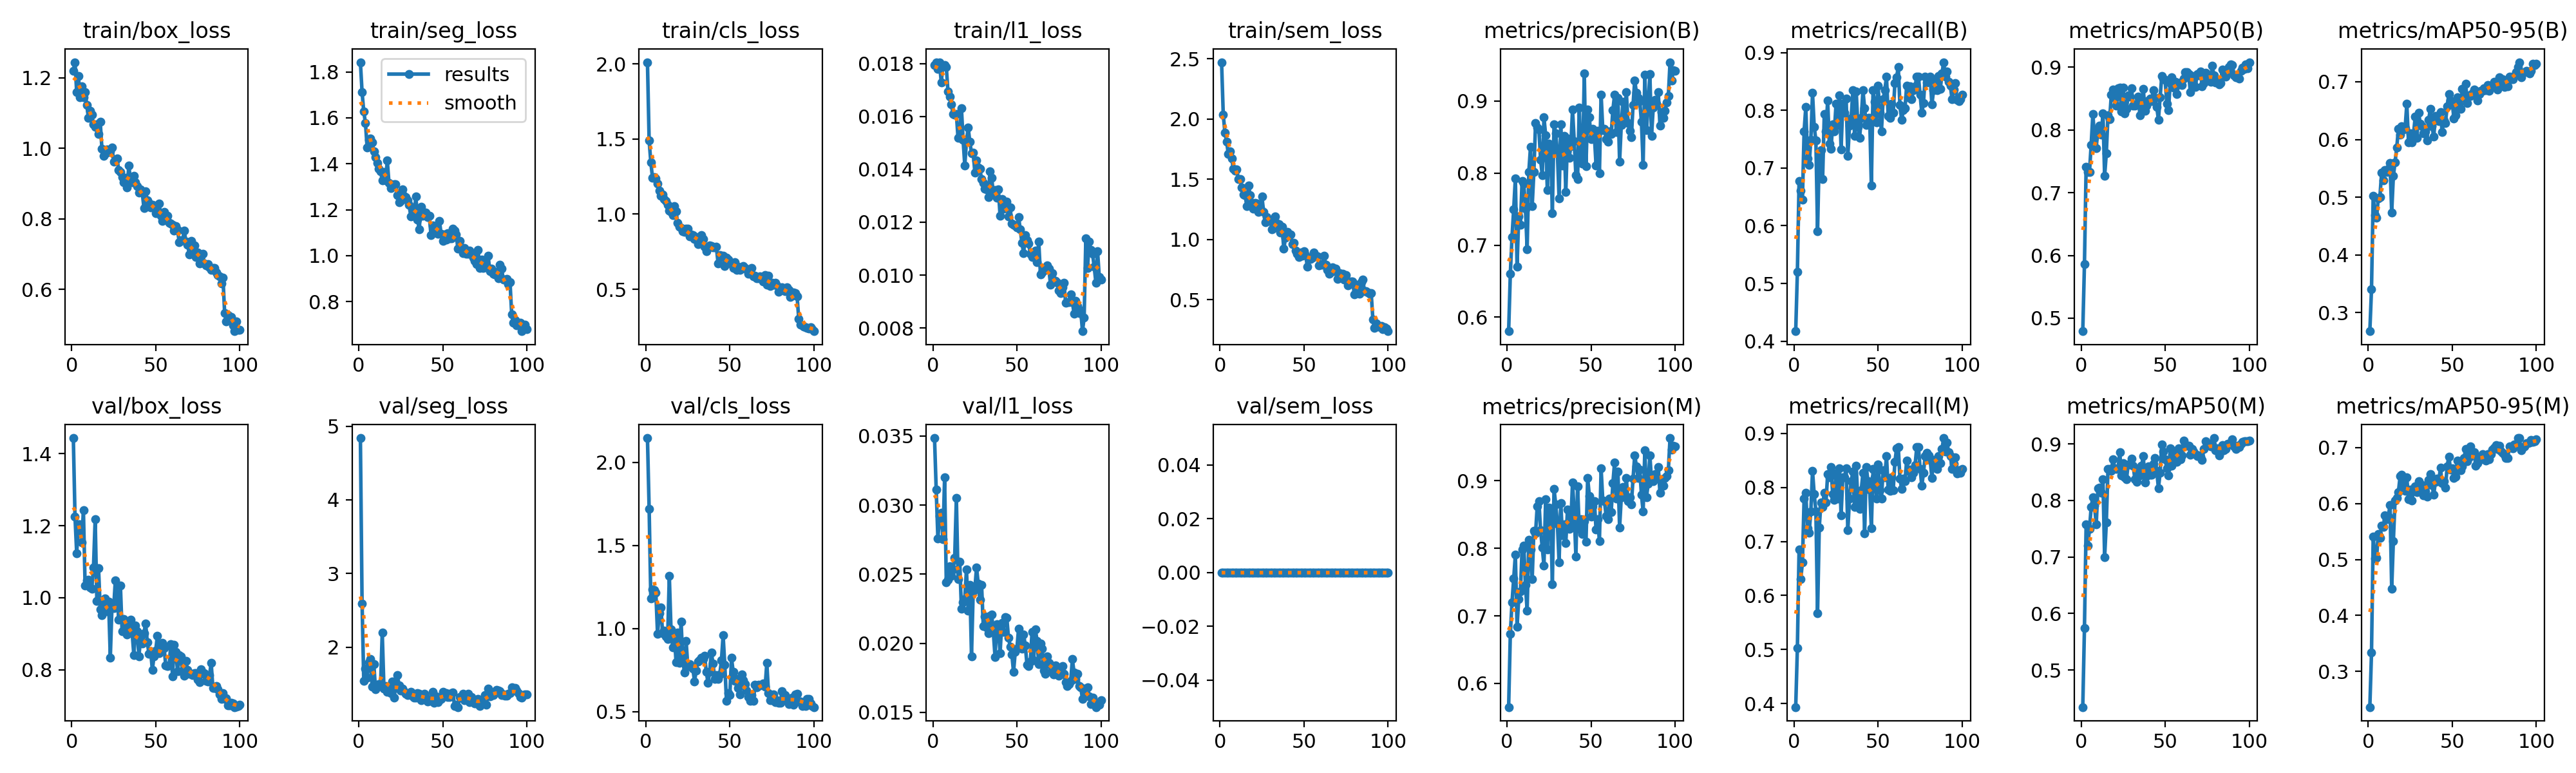

The data file committed next to this chart (first rows):
epoch, time, train/box_loss, train/seg_loss, train/cls_loss, train/l1_loss, train/sem_loss, metrics/precision(B), metrics/recall(B), metrics/mAP50(B), metrics/mAP50-95(B), metrics/precision(M), metrics/recall(M), metrics/mAP50(M), metrics/mAP50-95(M), val/box_loss, val/seg_loss, val/cls_loss, val/l1_loss, val/sem_loss, lr/pg0, lr/pg1, lr/pg2
1, 168.7, 1.22, 1.842, 2.011, 0.01795, 2.471, 0.5804, 0.4173, 0.4791, 0.2679, 0.5649, 0.3937, 0.4343, 0.2361, 1.443, 4.838, 2.146, 0.03485, 0, 0.0001985, 0.0001985, 0.08035
2, 335.2, 1.244, 1.712, 1.489, 0.01805, 2.035, 0.6601, 0.52, 0.586, 0.341, 0.6733, 0.5031, 0.5743, 0.3339, 1.225, 2.596, 1.72, 0.03113, 0, 0.0003945, 0.0003945, 0.06055
3, 501.5, 1.159, 1.626, 1.346, 0.01779, 1.885, 0.7114, 0.6772, 0.7414, 0.5024, 0.7197, 0.685, 0.7576, 0.5412, 1.123, 1.544, 1.18, 0.02759, 0, 0.0005866, 0.0005866, 0.04074
4, 667.7, 1.205, 1.578, 1.242, 0.01803, 1.812, 0.7497, 0.6605, 0.733, 0.4689, 0.7549, 0.6299, 0.72, 0.5023, 1.204, 1.708, 1.237, 0.02921, 0, 0.0007747, 0.0007747, 0.02093
5, 833.9, 1.144, 1.472, 1.245, 0.01729, 1.709, 0.7929, 0.6457, 0.7331, 0.465, 0.7903, 0.6614, 0.7495, 0.503, 1.203, 1.59, 1.232, 0.02943, 0, 0.0009589, 0.0009589, 0.001113
6, 999.8, 1.176, 1.504, 1.238, 0.01792, 1.731, 0.6698, 0.7638, 0.7766, 0.498, 0.6836, 0.7795, 0.7883, 0.5458, 1.153, 1.799, 1.215, 0.02753, 0, 0.0009505, 0.0009505, 0.0009505
7, 1166, 1.145, 1.509, 1.205, 0.01793, 1.673, 0.7397, 0.8055, 0.8254, 0.5007, 0.7252, 0.7897, 0.806, 0.539, 1.243, 1.839, 0.9668, 0.03199, 0, 0.0009406, 0.0009406, 0.0009406
8, 1332, 1.159, 1.494, 1.155, 0.01788, 1.584, 0.7281, 0.7169, 0.7871, 0.5424, 0.7363, 0.7244, 0.7904, 0.5609, 1.034, 1.46, 1.094, 0.02442, 0, 0.0009307, 0.0009307, 0.0009307
9, 1498, 1.123, 1.453, 1.121, 0.01694, 1.569, 0.7888, 0.7059, 0.7706, 0.5288, 0.7982, 0.7162, 0.7573, 0.5581, 1.048, 1.766, 1.128, 0.02459, 0, 0.0009208, 0.0009208, 0.0009208
10, 1664, 1.085, 1.43, 1.13, 0.01676, 1.579, 0.7853, 0.7487, 0.803, 0.5467, 0.8044, 0.7559, 0.8211, 0.5789, 1.05, 1.425, 0.9725, 0.02559, 0, 0.0009109, 0.0009109, 0.0009109
11, 1830, 1.106, 1.403, 1.101, 0.01645, 1.503, 0.7507, 0.8299, 0.8065, 0.5441, 0.7455, 0.8304, 0.8226, 0.5718, 1.029, 1.473, 0.9874, 0.02486, 0, 0.000901, 0.000901, 0.000901
12, 1997, 1.095, 1.378, 1.087, 0.0161, 1.499, 0.6943, 0.7716, 0.7921, 0.5492, 0.7078, 0.7874, 0.8134, 0.5766, 1.026, 1.498, 0.9522, 0.02533, 0, 0.0008911, 0.0008911, 0.0008911
13, 2163, 1.067, 1.366, 1.062, 0.01606, 1.433, 0.8016, 0.748, 0.8264, 0.5594, 0.8122, 0.7559, 0.8375, 0.5978, 1.085, 1.476, 0.9365, 0.02616, 0, 0.0008812, 0.0008812, 0.0008812
14, 2329, 1.061, 1.329, 1.023, 0.01608, 1.373, 0.8361, 0.5906, 0.7268, 0.4735, 0.798, 0.5669, 0.6992, 0.4476, 1.219, 2.196, 1.317, 0.0305, 0, 0.0008713, 0.0008713, 0.0008713
15, 2495, 1.069, 1.363, 1.016, 0.01518, 1.367, 0.7543, 0.7254, 0.7627, 0.5367, 0.7543, 0.7254, 0.7607, 0.5335, 0.9912, 1.442, 0.9961, 0.02465, 0, 0.0008614, 0.0008614, 0.0008614
16, 2661, 1.041, 1.329, 0.9933, 0.01524, 1.276, 0.8014, 0.7306, 0.8239, 0.5604, 0.8257, 0.7716, 0.8561, 0.6053, 1.083, 1.474, 0.8874, 0.0259, 0, 0.0008515, 0.0008515, 0.0008515
17, 2827, 1.075, 1.413, 1.053, 0.01632, 1.45, 0.8692, 0.6804, 0.8174, 0.5857, 0.8219, 0.7638, 0.8559, 0.6098, 0.9669, 1.393, 0.9678, 0.02249, 0, 0.0008416, 0.0008416, 0.0008416
18, 2993, 0.9993, 1.317, 1.018, 0.01512, 1.369, 0.863, 0.7938, 0.8568, 0.6184, 0.8625, 0.7904, 0.8519, 0.6207, 0.9519, 1.425, 0.7975, 0.02297, 0, 0.0008317, 0.0008317, 0.0008317
19, 3159, 0.9786, 1.295, 0.9413, 0.01415, 1.302, 0.8609, 0.7638, 0.8648, 0.6089, 0.8698, 0.7716, 0.8734, 0.6488, 0.9869, 1.376, 0.9736, 0.02321, 0, 0.0008218, 0.0008218, 0.0008218
20, 3325, 0.9846, 1.304, 0.9163, 0.01506, 1.253, 0.8185, 0.8169, 0.851, 0.6224, 0.8264, 0.8248, 0.8565, 0.6518, 0.9975, 1.536, 0.7925, 0.02536, 0, 0.0008119, 0.0008119, 0.0008119
21, 3491, 0.9961, 1.312, 0.9055, 0.01558, 1.302, 0.7971, 0.7422, 0.8388, 0.6174, 0.8013, 0.8189, 0.8553, 0.6293, 0.9629, 1.316, 1.042, 0.02235, 0, 0.000802, 0.000802, 0.000802
22, 3657, 0.9889, 1.311, 0.8869, 0.01505, 1.298, 0.8775, 0.7333, 0.8668, 0.6201, 0.7743, 0.8372, 0.8569, 0.6228, 0.989, 1.459, 0.8152, 0.02423, 0, 0.0007921, 0.0007921, 0.0007921
23, 3824, 0.9905, 1.264, 0.8802, 0.01461, 1.227, 0.8528, 0.7759, 0.868, 0.6616, 0.8723, 0.7874, 0.8854, 0.6465, 0.8341, 1.621, 0.7353, 0.01907, 0, 0.0007822, 0.0007822, 0.0007822
24, 3990, 1.002, 1.232, 0.9043, 0.01462, 1.258, 0.7767, 0.7638, 0.83, 0.595, 0.7979, 0.777, 0.8445, 0.608, 0.9791, 1.485, 0.9244, 0.02376, 0, 0.0007723, 0.0007723, 0.0007723
25, 4156, 0.9624, 1.239, 0.9031, 0.01388, 1.355, 0.8406, 0.811, 0.868, 0.6108, 0.8604, 0.8252, 0.8661, 0.6253, 0.9718, 1.412, 0.7726, 0.02391, 0, 0.0007624, 0.0007624, 0.0007624
26, 4321, 0.9656, 1.289, 0.8502, 0.01434, 1.228, 0.8382, 0.775, 0.8265, 0.5953, 0.8501, 0.7795, 0.8406, 0.606, 1.048, 1.441, 0.7838, 0.0255, 0, 0.0007525, 0.0007525, 0.0007525
27, 4487, 0.9711, 1.259, 0.8661, 0.01406, 1.14, 0.7446, 0.8264, 0.8337, 0.6101, 0.7466, 0.8354, 0.8377, 0.6232, 1.01, 1.401, 0.7695, 0.0243, 0, 0.0007426, 0.0007426, 0.0007426
28, 4653, 0.9382, 1.254, 0.8592, 0.01401, 1.185, 0.8678, 0.7323, 0.855, 0.6396, 0.888, 0.748, 0.8639, 0.6304, 0.9396, 1.364, 0.7575, 0.02316, 0, 0.0007327, 0.0007327, 0.0007327
29, 4819, 0.9329, 1.242, 0.8346, 0.01363, 1.154, 0.8553, 0.811, 0.8529, 0.603, 0.8647, 0.8189, 0.8642, 0.6205, 1.035, 1.348, 0.6825, 0.02423, 0, 0.0007228, 0.0007228, 0.0007228
30, 4985, 0.9188, 1.22, 0.8453, 0.01349, 1.159, 0.8276, 0.7953, 0.8662, 0.6459, 0.8367, 0.8189, 0.8745, 0.6405, 0.907, 1.375, 0.7457, 0.02125, 0, 0.0007129, 0.0007129, 0.0007129
31, 5151, 0.9039, 1.17, 0.7981, 0.01326, 1.081, 0.7651, 0.8205, 0.8384, 0.6278, 0.7796, 0.8355, 0.8618, 0.6307, 0.9401, 1.392, 0.8005, 0.02193, 0, 0.000703, 0.000703, 0.000703
32, 5317, 0.9168, 1.203, 0.8237, 0.01325, 1.095, 0.8673, 0.7208, 0.8386, 0.6233, 0.8673, 0.7208, 0.8372, 0.6332, 0.9053, 1.336, 0.8086, 0.02113, 0, 0.0006931, 0.0006931, 0.0006931
33, 5483, 0.8883, 1.181, 0.8614, 0.01295, 1.193, 0.8102, 0.7732, 0.8414, 0.6107, 0.8194, 0.7795, 0.8329, 0.615, 0.8988, 1.315, 0.8234, 0.02072, 0, 0.0006832, 0.0006832, 0.0006832
34, 5649, 0.9502, 1.256, 0.8336, 0.01393, 1.129, 0.8512, 0.7874, 0.8531, 0.6145, 0.8352, 0.811, 0.855, 0.6219, 0.9291, 1.315, 0.8176, 0.02198, 0, 0.0006733, 0.0006733, 0.0006733
35, 5815, 0.9095, 1.156, 0.7841, 0.01368, 1.124, 0.7737, 0.8344, 0.8236, 0.5988, 0.8081, 0.829, 0.8443, 0.6119, 0.9383, 1.378, 0.835, 0.02209, 0, 0.0006634, 0.0006634, 0.0006634
36, 5981, 0.9038, 1.115, 0.7541, 0.01306, 1.055, 0.8485, 0.7559, 0.8385, 0.6344, 0.8573, 0.7638, 0.8615, 0.6428, 0.9017, 1.37, 0.7396, 0.0208, 0, 0.0006535, 0.0006535, 0.0006535
37, 6147, 0.9217, 1.212, 0.7849, 0.01322, 1.106, 0.8213, 0.8325, 0.8655, 0.653, 0.8291, 0.8404, 0.8785, 0.653, 0.8412, 1.283, 0.6726, 0.01901, 0, 0.0006436, 0.0006436, 0.0006436
38, 6313, 0.904, 1.173, 0.7908, 0.01293, 0.9212, 0.8375, 0.7711, 0.8307, 0.6231, 0.8375, 0.7711, 0.8321, 0.6329, 0.9231, 1.34, 0.7396, 0.02139, 0, 0.0006337, 0.0006337, 0.0006337
39, 6479, 0.8935, 1.186, 0.7873, 0.01324, 1.012, 0.8884, 0.7521, 0.8388, 0.6046, 0.8977, 0.7597, 0.8437, 0.6158, 0.9072, 1.367, 0.8541, 0.02111, 0, 0.0006238, 0.0006238, 0.0006238
40, 6645, 0.8747, 1.188, 0.7807, 0.01224, 1.063, 0.8443, 0.7874, 0.8469, 0.6403, 0.8527, 0.7953, 0.86, 0.6387, 0.837, 1.323, 0.7892, 0.01927, 0, 0.0006139, 0.0006139, 0.0006139
41, 6811, 0.8827, 1.168, 0.7794, 0.01288, 1.035, 0.7968, 0.8347, 0.8498, 0.6337, 0.7881, 0.8268, 0.8456, 0.6442, 0.8876, 1.259, 0.6966, 0.02148, 0, 0.000604, 0.000604, 0.000604
42, 6977, 0.8743, 1.173, 0.781, 0.0125, 1.038, 0.7919, 0.8032, 0.8461, 0.6314, 0.892, 0.7154, 0.845, 0.6405, 0.8726, 1.269, 0.7204, 0.02081, 0, 0.0005941, 0.0005941, 0.0005941
43, 7143, 0.8309, 1.09, 0.6734, 0.01254, 0.9606, 0.8912, 0.7743, 0.8635, 0.6471, 0.8285, 0.8371, 0.8649, 0.664, 0.9019, 1.288, 0.6957, 0.02187, 0, 0.0005842, 0.0005842, 0.0005842
44, 7309, 0.8772, 1.132, 0.7279, 0.01278, 0.9695, 0.817, 0.7874, 0.8513, 0.6133, 0.8431, 0.811, 0.875, 0.6362, 0.9289, 1.398, 0.7238, 0.02185, 0, 0.0005743, 0.0005743, 0.0005743
45, 7475, 0.8531, 1.13, 0.7126, 0.01221, 0.9067, 0.8135, 0.7874, 0.8371, 0.6333, 0.8213, 0.7963, 0.8529, 0.6402, 0.8768, 1.245, 0.8068, 0.02039, 0, 0.0005644, 0.0005644, 0.0005644
46, 7641, 0.8451, 1.113, 0.7241, 0.01255, 0.8783, 0.9383, 0.6693, 0.8162, 0.6288, 0.8403, 0.7244, 0.8213, 0.6288, 0.8436, 1.337, 0.9591, 0.01977, 0, 0.0005545, 0.0005545, 0.0005545
47, 7807, 0.8323, 1.095, 0.6564, 0.01196, 0.8509, 0.8094, 0.8347, 0.852, 0.6575, 0.8094, 0.8347, 0.8487, 0.667, 0.8522, 1.256, 0.7801, 0.01919, 0, 0.0005446, 0.0005446, 0.0005446
48, 7973, 0.8396, 1.152, 0.7086, 0.01191, 0.8895, 0.8883, 0.8142, 0.8857, 0.6791, 0.9042, 0.8189, 0.8989, 0.6844, 0.8001, 1.277, 0.5659, 0.01792, 0, 0.0005347, 0.0005347, 0.0005347
49, 8139, 0.8316, 1.096, 0.6995, 0.01188, 0.8643, 0.8777, 0.7795, 0.8823, 0.668, 0.8777, 0.7795, 0.8862, 0.6605, 0.8381, 1.295, 0.6119, 0.01936, 0, 0.0005248, 0.0005248, 0.0005248
50, 8305, 0.8154, 1.064, 0.6773, 0.01181, 0.904, 0.8468, 0.8425, 0.8797, 0.665, 0.8468, 0.8425, 0.8726, 0.6631, 0.8538, 1.393, 0.601, 0.01961, 0, 0.0005149, 0.0005149, 0.0005149
51, 8471, 0.8243, 1.091, 0.6679, 0.0122, 0.8719, 0.8618, 0.7953, 0.8424, 0.6366, 0.8618, 0.7953, 0.8564, 0.6454, 0.8947, 1.371, 0.8224, 0.02106, 0, 0.000505, 0.000505, 0.000505
52, 8637, 0.8427, 1.071, 0.6416, 0.01172, 0.7753, 0.852, 0.7638, 0.8318, 0.6414, 0.8696, 0.7795, 0.8447, 0.6479, 0.8461, 1.378, 0.738, 0.01981, 0, 0.0004951, 0.0004951, 0.0004951
53, 8803, 0.8083, 1.099, 0.679, 0.01122, 0.8349, 0.8107, 0.8189, 0.8751, 0.6727, 0.8276, 0.8318, 0.8917, 0.6774, 0.8525, 1.321, 0.6845, 0.01963, 0, 0.0004852, 0.0004852, 0.0004852
54, 8969, 0.7944, 1.075, 0.6277, 0.01083, 0.8387, 0.8589, 0.8347, 0.8841, 0.6608, 0.8427, 0.8189, 0.8619, 0.665, 0.8756, 1.326, 0.6958, 0.02064, 0, 0.0004753, 0.0004753, 0.0004753
55, 9135, 0.8191, 1.075, 0.6488, 0.01151, 0.8484, 0.7998, 0.8583, 0.8679, 0.6533, 0.8107, 0.8583, 0.8768, 0.6593, 0.8602, 1.375, 0.6405, 0.01983, 0, 0.0004654, 0.0004654, 0.0004654
56, 9301, 0.8093, 1.118, 0.629, 0.01133, 0.8913, 0.9094, 0.7901, 0.8764, 0.6878, 0.9183, 0.7965, 0.8834, 0.6668, 0.8116, 1.385, 0.6032, 0.01845, 0, 0.0004555, 0.0004555, 0.0004555
57, 9467, 0.8089, 1.108, 0.6479, 0.01119, 0.8632, 0.8601, 0.7874, 0.8574, 0.672, 0.8704, 0.7934, 0.8689, 0.6812, 0.8101, 1.204, 0.7246, 0.01835, 0, 0.0004456, 0.0004456, 0.0004456
58, 9633, 0.789, 1.092, 0.6551, 0.0108, 0.8596, 0.8611, 0.811, 0.8726, 0.6963, 0.8695, 0.8189, 0.8926, 0.6973, 0.8126, 1.223, 0.6883, 0.01869, 0, 0.0004357, 0.0004357, 0.0004357
59, 9799, 0.7862, 1.031, 0.6411, 0.01069, 0.7821, 0.8476, 0.7953, 0.876, 0.6633, 0.8476, 0.7953, 0.8732, 0.6761, 0.8712, 1.187, 0.6665, 0.02081, 0, 0.0004258, 0.0004258, 0.0004258
60, 9965, 0.7824, 1.064, 0.6335, 0.0108, 0.7937, 0.8433, 0.8473, 0.8717, 0.6771, 0.8433, 0.8473, 0.8793, 0.6827, 0.7825, 1.325, 0.6278, 0.01878, 0, 0.0004159, 0.0004159, 0.0004159
... 40 more rows
